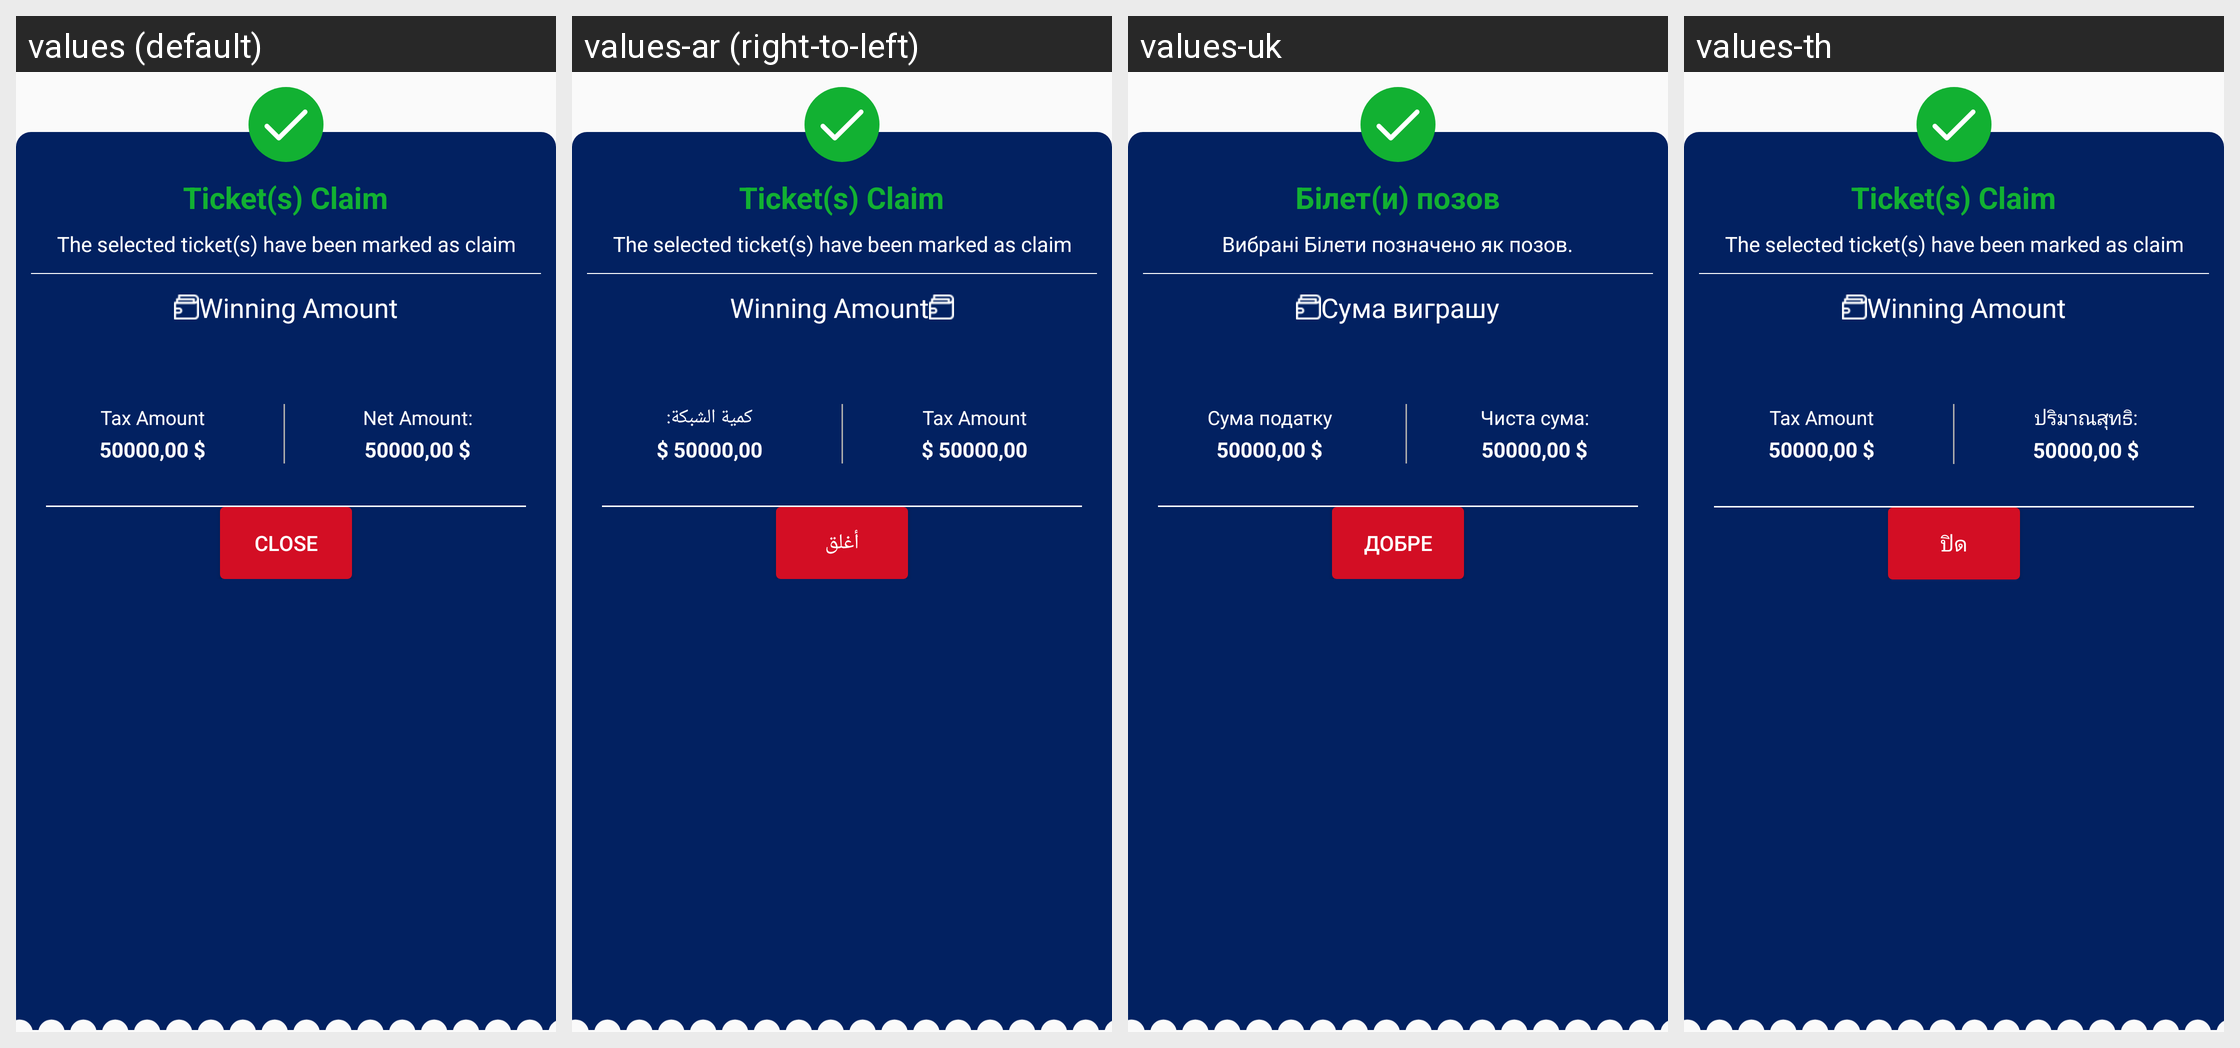

Here is an Android app screen in its default locale and in the app's own translations. Write out the translated-string differences for the strings that appear on this screen.
Android screen res/layout/dialog_multi_ticket_claim_success.xml rendered under 4 locales, left to right: values (default), values-ar (right-to-left), values-uk, values-th. Device: Nexus 5 (rendered at 1080×1920; each locale shown at half size, 540×960, under a caption strip naming it); theme AppTheme.
Other locales in the repository, not shown: values-fr, values-my.
Strings drawn on this screen, with the default value and each locale's value (text and hints the layout hard-codes, and strings that could not be matched under every locale, appear in the picture but are not listed):

ticket_s_claim
  values: Ticket(s) Claim
  values-ar: Ticket(s) Claim  [not translated; the default value is used]
  values-uk: Білет(и) позов
  values-th: Ticket(s) Claim  [not translated; the default value is used]

the_selected_ticket_s_have_been_marked_as_claim
  values: The selected ticket(s) have been marked as claim
  values-ar: The selected ticket(s) have been marked as claim  [not translated; the default value is used]
  values-uk: Вибрані Білети позначено як позов.
  values-th: The selected ticket(s) have been marked as claim  [not translated; the default value is used]

winning_amount
  values: Winning Amount
  values-ar: Winning Amount  [not translated; the default value is used]
  values-uk: Сума виграшу
  values-th: Winning Amount  [not translated; the default value is used]

tax_amount
  values: Tax Amount
  values-ar: Tax Amount  [not translated; the default value is used]
  values-uk: Сума податку
  values-th: Tax Amount  [not translated; the default value is used]

net_amount
  values: Net Amount:
  values-ar: كمية الشبكة:
  values-uk: Чиста сума:
  values-th: ปริมาณสุทธิ:

close
  values: Close
  values-ar: أغلق
  values-uk: добре
  values-th: ปิด
